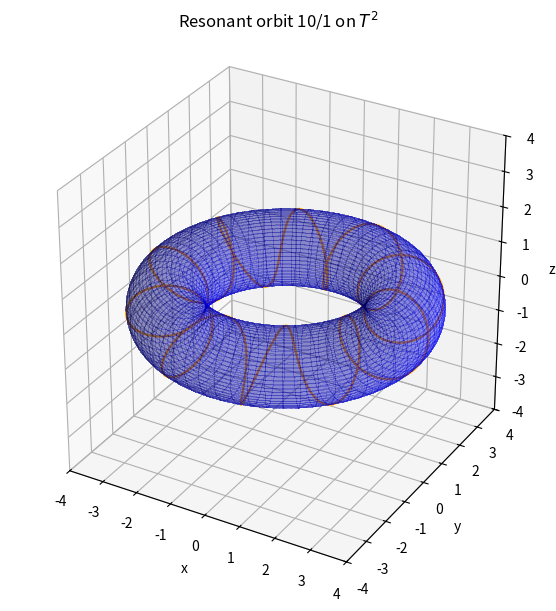

Here is the Python script that generated this plot:
import numpy as np
import matplotlib.pyplot as plt
from mpl_toolkits.mplot3d import Axes3D  # noqa: F401

def resonant_torus_motion(p: int, q: int, n_points: int = 8000):
    ω1, ω2 = float(p), float(q)
    T = 2 * np.pi
    t = np.linspace(0.0, T, n_points, endpoint=True)
    θ1 = (ω1 * t) % (2 * np.pi)
    θ2 = (ω2 * t) % (2 * np.pi)
    return θ1, θ2

def embed_torus(θ1, θ2, R=3.0, r=1.0):
    x = (R + r*np.cos(θ1)) * np.cos(θ2)
    y = (R + r*np.cos(θ1)) * np.sin(θ2)
    z =  r * np.sin(θ1)
    return x, y, z

def plot_resonant_torus_3d(p=2, q=5, n_points=8000, R=3.0, r=1.0,
                           torus_mesh_res=60, surface_alpha=0.25):
    θ1, θ2 = resonant_torus_motion(p, q, n_points)
    x, y, z = embed_torus(θ1, θ2, R, r)

    fig = plt.figure(figsize=(7, 6), dpi=120)
    ax = fig.add_subplot(111, projection='3d')

    # ----- draw the torus surface in semi-transparent blue -----
    u = np.linspace(0, 2*np.pi, torus_mesh_res)
    v = np.linspace(0, 2*np.pi, torus_mesh_res)
    U, V = np.meshgrid(u, v)
    X = (R + r*np.cos(U)) * np.cos(V)
    Y = (R + r*np.cos(U)) * np.sin(V)
    Z =  r * np.sin(U)
    ax.plot_surface(X, Y, Z, color='blue', alpha=surface_alpha,
                    rstride=1, cstride=1, linewidth=0, antialiased=False)

    # ----- overlay the resonant trajectory -----
    ax.plot(x, y, z, color='orange', linewidth=1.6)

    ax.set_title(rf"Resonant orbit {p}/{q} on $T^2$", pad=12)
    ax.set_xlabel("x")
    ax.set_ylabel("y")
    ax.set_zlabel("z")

    # keep equal aspect
    L = R + r
    ax.set_box_aspect([1, 1, 1])
    ax.set_xlim(-L, L)
    ax.set_ylim(-L, L)
    ax.set_zlim(-L, L)

    plt.tight_layout()
    plt.show()

# --- Example:  ω₁/ω₂ = 2/5 ---------------------------------------
plot_resonant_torus_3d(p=10, q=1)
